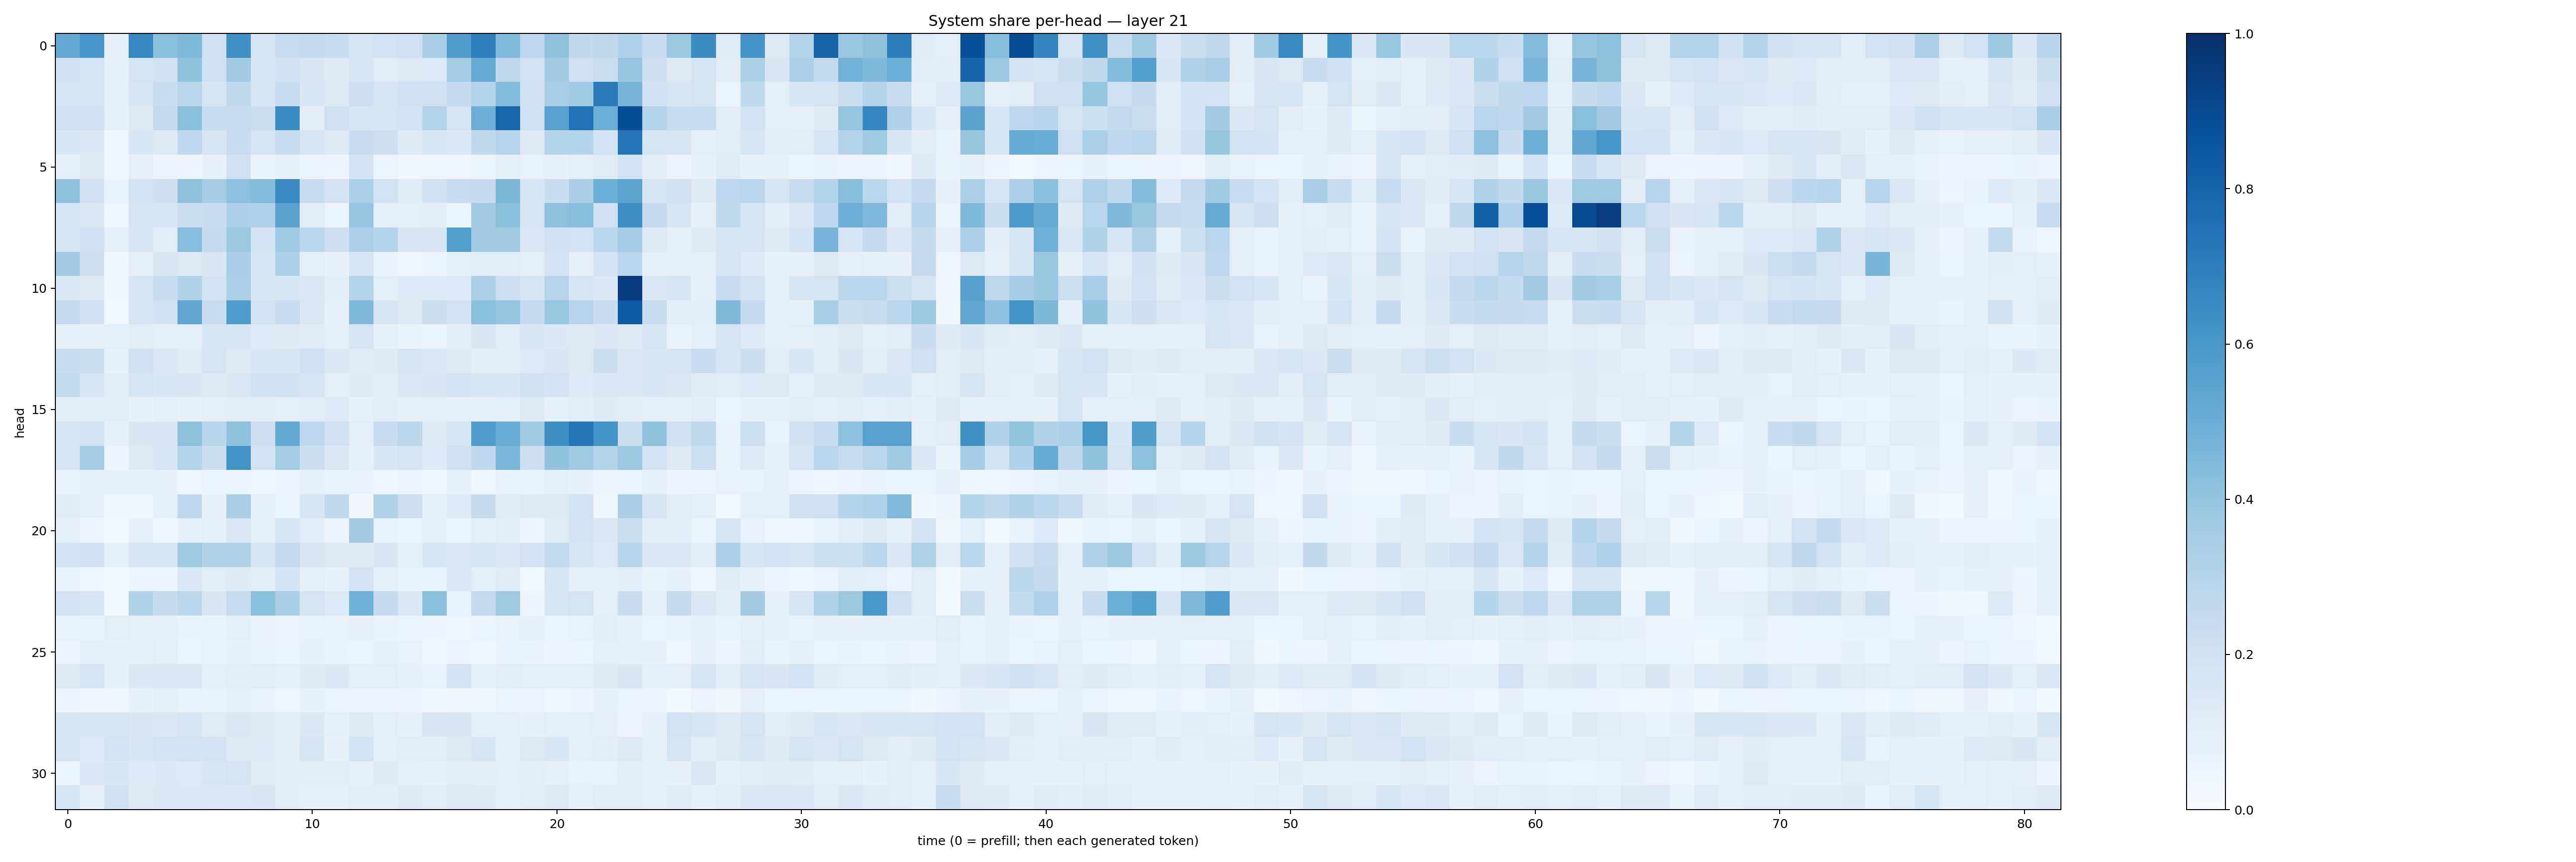

The data file committed next to this chart (first rows):
0.5258368, 0.60753214, 0.075173736, 0.6653581, 0.4256764, 0.44853777, 0.2033747, 0.6302948, 0.17313613, 0.24002008, 0.25114068, 0.23369859, 0.17139746, 0.19367763, 0.20585509, 0.33745372, 0.57070595, 0.69337463, 0.4434419, 0.2763315, 0.41193902, 0.26116922, 0.27210715, 0.31807512
0.2043, 0.1779, 0.07266, 0.1747, 0.1957, 0.4048, 0.2109, 0.3555, 0.1708, 0.2007, 0.1495, 0.1237, 0.1577, 0.1159, 0.1281, 0.1344, 0.3528, 0.5096, 0.2715, 0.1938, 0.3559, 0.2096, 0.2221, 0.3951
0.1762, 0.1728, 0.08396, 0.1632, 0.2394, 0.284, 0.171, 0.2619, 0.1691, 0.2339, 0.1554, 0.1292, 0.2142, 0.1719, 0.2108, 0.2063, 0.2518, 0.3051, 0.4397, 0.2016, 0.3453, 0.3659, 0.7099, 0.469
0.2035, 0.2068, 0.07715, 0.1279, 0.2523, 0.4193, 0.2336, 0.2422, 0.2212, 0.6478, 0.1023, 0.204, 0.1668, 0.1664, 0.1841, 0.3036, 0.1783, 0.4958, 0.7943, 0.207, 0.5572, 0.7447, 0.4973, 0.8858
0.1531, 0.1369, 0.04398, 0.1531, 0.1266, 0.2667, 0.1661, 0.2266, 0.1792, 0.2355, 0.1636, 0.1321, 0.2272, 0.2115, 0.1315, 0.1533, 0.1383, 0.263, 0.2947, 0.1301, 0.297, 0.3035, 0.1867, 0.7397
0.08976, 0.1324, 0.04222, 0.08688, 0.05787, 0.04978, 0.07272, 0.2043, 0.06426, 0.07664, 0.06024, 0.04942, 0.1822, 0.05259, 0.03906, 0.03927, 0.04207, 0.05414, 0.08258, 0.06767, 0.07798, 0.09711, 0.1185, 0.1887
0.4117, 0.2055, 0.06428, 0.187, 0.2114, 0.4111, 0.3524, 0.4141, 0.4372, 0.6468, 0.2367, 0.1797, 0.3311, 0.1932, 0.121, 0.196, 0.2376, 0.2459, 0.4544, 0.1585, 0.2321, 0.3387, 0.4979, 0.5416
0.1721, 0.1447, 0.04348, 0.1743, 0.174, 0.2238, 0.2266, 0.3272, 0.317, 0.5442, 0.1032, 0.06146, 0.396, 0.1001, 0.09776, 0.1165, 0.06043, 0.3557, 0.4219, 0.1653, 0.4123, 0.4273, 0.207, 0.639
0.171, 0.2063, 0.07197, 0.1623, 0.116, 0.4314, 0.244, 0.3753, 0.1884, 0.3639, 0.2884, 0.2122, 0.3246, 0.3024, 0.1495, 0.1498, 0.5673, 0.3612, 0.3605, 0.1464, 0.2005, 0.1908, 0.2808, 0.3527
0.3594, 0.2139, 0.03493, 0.09501, 0.1494, 0.1266, 0.1496, 0.3378, 0.1655, 0.3295, 0.09572, 0.07219, 0.1651, 0.06505, 0.04545, 0.05336, 0.08469, 0.1051, 0.1157, 0.09628, 0.1811, 0.08647, 0.1812, 0.288
0.1404, 0.1274, 0.03217, 0.1594, 0.2344, 0.3087, 0.19, 0.3278, 0.1579, 0.1598, 0.1441, 0.1022, 0.2994, 0.1014, 0.1366, 0.136, 0.1358, 0.3301, 0.2146, 0.1577, 0.2964, 0.1629, 0.1479, 0.9549
0.2519, 0.2021, 0.03066, 0.174, 0.1994, 0.535, 0.2366, 0.5761, 0.1919, 0.2271, 0.1474, 0.0888, 0.4457, 0.1634, 0.1277, 0.2234, 0.1857, 0.4207, 0.3948, 0.2483, 0.3901, 0.296, 0.2294, 0.8434
0.07936, 0.08387, 0.09644, 0.1142, 0.1015, 0.09867, 0.1669, 0.1566, 0.1333, 0.1221, 0.1176, 0.09458, 0.1779, 0.08083, 0.06286, 0.05168, 0.1044, 0.152, 0.1143, 0.1588, 0.1405, 0.1282, 0.1374, 0.1286
0.233, 0.2225, 0.07575, 0.1987, 0.1456, 0.1177, 0.1741, 0.1264, 0.1619, 0.1635, 0.2074, 0.1371, 0.1206, 0.1238, 0.1699, 0.1444, 0.1288, 0.1084, 0.1116, 0.1333, 0.1494, 0.1283, 0.2263, 0.143
0.2555, 0.1716, 0.114, 0.166, 0.1547, 0.152, 0.1262, 0.1447, 0.1956, 0.1957, 0.1783, 0.1001, 0.1239, 0.115, 0.1453, 0.1512, 0.1824, 0.1638, 0.1638, 0.1987, 0.1829, 0.1367, 0.1418, 0.1375
0.1066, 0.1028, 0.1073, 0.0762, 0.09121, 0.07761, 0.09972, 0.1083, 0.1048, 0.09883, 0.1151, 0.1332, 0.08409, 0.107, 0.08831, 0.09497, 0.08199, 0.07934, 0.09105, 0.1214, 0.08234, 0.1032, 0.123, 0.103
0.1585, 0.1916, 0.07653, 0.152, 0.1486, 0.413, 0.2927, 0.4099, 0.2122, 0.5221, 0.268, 0.2011, 0.1005, 0.2272, 0.2782, 0.1246, 0.1796, 0.5766, 0.5024, 0.3649, 0.6404, 0.7311, 0.6116, 0.2219
0.1692, 0.3553, 0.04894, 0.1291, 0.1633, 0.2969, 0.2203, 0.6204, 0.1877, 0.3554, 0.2188, 0.1476, 0.07919, 0.1538, 0.166, 0.1336, 0.2041, 0.269, 0.46, 0.2147, 0.4045, 0.3644, 0.2993, 0.3754
0.0644, 0.08279, 0.08669, 0.08527, 0.07566, 0.04173, 0.05273, 0.04892, 0.04513, 0.0578, 0.07674, 0.06432, 0.06981, 0.04138, 0.05856, 0.04339, 0.07295, 0.03847, 0.06786, 0.06583, 0.08928, 0.0762, 0.05789, 0.05207
0.1195, 0.08395, 0.03456, 0.04318, 0.08596, 0.2658, 0.07427, 0.3382, 0.09771, 0.06196, 0.1635, 0.2624, 0.03238, 0.3159, 0.2136, 0.09221, 0.1345, 0.2426, 0.1202, 0.1279, 0.1291, 0.1938, 0.03713, 0.3393
0.08868, 0.05015, 0.02569, 0.07096, 0.03996, 0.07259, 0.09001, 0.142, 0.09533, 0.1671, 0.1065, 0.04965, 0.3561, 0.06921, 0.05999, 0.08784, 0.05269, 0.08913, 0.1164, 0.05073, 0.1195, 0.1805, 0.1436, 0.2198
0.1873, 0.2021, 0.09019, 0.1623, 0.1583, 0.3723, 0.3148, 0.3161, 0.1721, 0.2487, 0.1516, 0.1262, 0.1234, 0.1487, 0.08907, 0.1541, 0.1454, 0.1597, 0.1408, 0.1819, 0.2549, 0.1648, 0.1334, 0.2893
0.06846, 0.0453, 0.02374, 0.04834, 0.04843, 0.1429, 0.1123, 0.1236, 0.112, 0.1845, 0.0946, 0.07586, 0.1818, 0.09299, 0.06347, 0.0703, 0.1414, 0.1013, 0.1198, 0.02894, 0.1527, 0.08503, 0.08941, 0.1083
0.1834, 0.1537, 0.01787, 0.3101, 0.2436, 0.2798, 0.1488, 0.2392, 0.4198, 0.3446, 0.1733, 0.1345, 0.4873, 0.2478, 0.1418, 0.4183, 0.06558, 0.2501, 0.3717, 0.04806, 0.1618, 0.1728, 0.09549, 0.2329
0.07009, 0.06951, 0.09424, 0.08142, 0.08983, 0.06439, 0.06595, 0.09674, 0.06358, 0.05651, 0.06662, 0.06427, 0.08138, 0.064, 0.05158, 0.04893, 0.04386, 0.05409, 0.06834, 0.07494, 0.06231, 0.06906, 0.1059, 0.0742
0.05593, 0.07928, 0.07075, 0.08205, 0.09733, 0.05914, 0.06698, 0.07507, 0.06989, 0.05268, 0.07295, 0.06539, 0.05278, 0.07222, 0.06965, 0.0411, 0.05796, 0.04391, 0.06366, 0.06319, 0.04783, 0.05996, 0.09472, 0.07119
0.1261, 0.1747, 0.07481, 0.1456, 0.1414, 0.1467, 0.08778, 0.1091, 0.1115, 0.08791, 0.1212, 0.1405, 0.09487, 0.1001, 0.07387, 0.06918, 0.1867, 0.08406, 0.106, 0.09377, 0.09885, 0.101, 0.1223, 0.1496
0.04731, 0.04516, 0.04144, 0.07462, 0.09179, 0.06786, 0.06478, 0.0848, 0.0637, 0.04535, 0.07051, 0.05318, 0.05018, 0.05762, 0.05558, 0.03186, 0.04656, 0.03698, 0.05461, 0.05841, 0.04251, 0.04741, 0.07699, 0.06102
0.1623, 0.1628, 0.1658, 0.1503, 0.1425, 0.1667, 0.1191, 0.1461, 0.1216, 0.1139, 0.1403, 0.08646, 0.1304, 0.09488, 0.07271, 0.1514, 0.15, 0.09272, 0.09895, 0.07215, 0.1011, 0.09886, 0.07814, 0.04933
0.1669, 0.1345, 0.186, 0.1534, 0.1874, 0.192, 0.1833, 0.1313, 0.135, 0.1037, 0.1571, 0.07327, 0.1845, 0.09852, 0.1118, 0.1137, 0.1251, 0.1661, 0.08932, 0.1272, 0.1539, 0.08748, 0.1035, 0.1306
0.05965, 0.1434, 0.1558, 0.1348, 0.137, 0.1362, 0.1563, 0.1778, 0.1172, 0.1037, 0.1163, 0.1163, 0.09121, 0.1243, 0.09032, 0.07295, 0.1123, 0.1034, 0.09405, 0.1022, 0.08096, 0.06972, 0.06662, 0.105
0.1649, 0.08198, 0.1958, 0.1266, 0.1417, 0.1436, 0.1372, 0.1462, 0.1504, 0.11, 0.09208, 0.08973, 0.1022, 0.1016, 0.1291, 0.1114, 0.127, 0.1251, 0.097, 0.1098, 0.128, 0.08061, 0.1126, 0.1109
